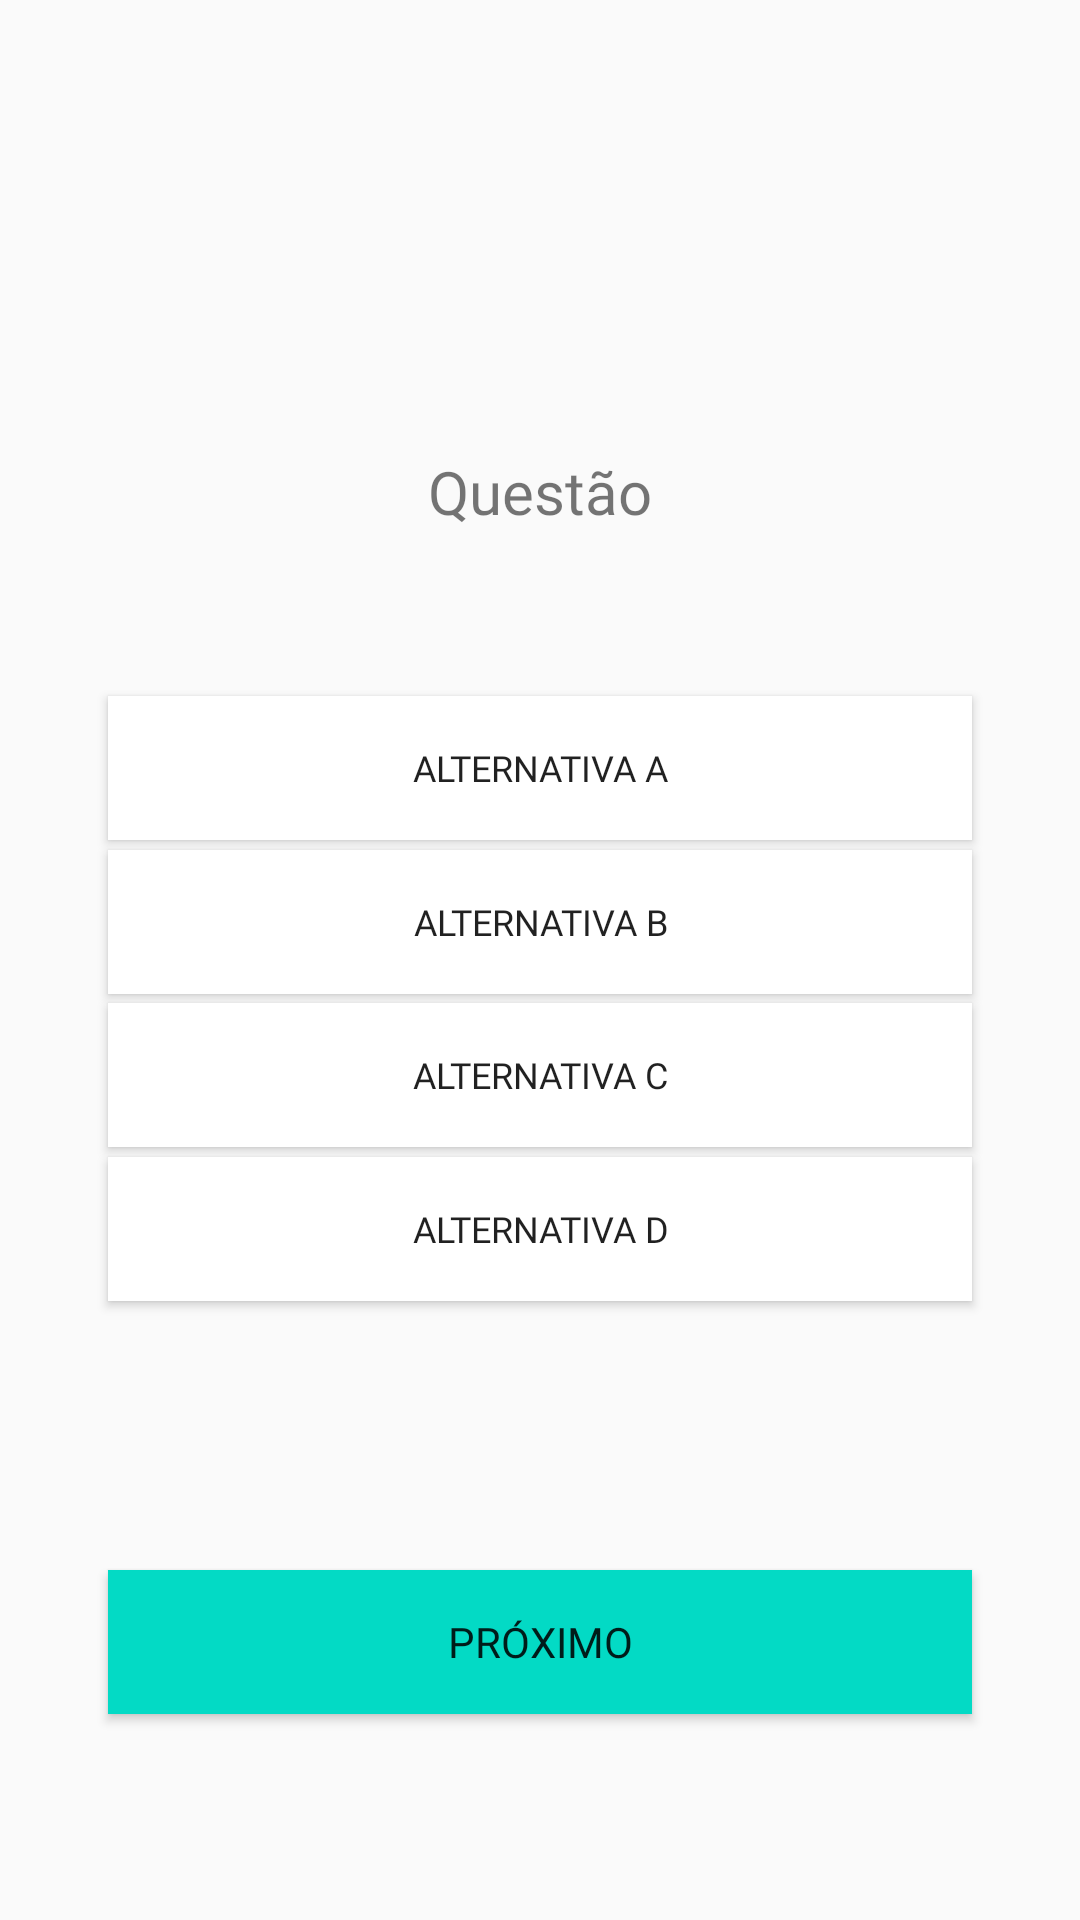

Write the Android layout XML for this screen, with the resource values it uses.
<!-- AndroidManifest.xml: application theme Theme.Main -->
<!-- res/layout/activity_game.xml -->
<?xml version="1.0" encoding="utf-8"?>
<androidx.constraintlayout.widget.ConstraintLayout xmlns:android="http://schemas.android.com/apk/res/android"
    xmlns:app="http://schemas.android.com/apk/res-auto"
    xmlns:tools="http://schemas.android.com/tools"
    android:layout_width="match_parent"
    android:layout_height="match_parent"
    tools:context=".QuizGame">

    <androidx.constraintlayout.widget.Guideline
        android:id="@+id/guideline9"
        android:layout_width="wrap_content"
        android:layout_height="wrap_content"
        android:orientation="vertical"
        app:layout_constraintGuide_percent="0.1" />

    <androidx.constraintlayout.widget.Guideline
        android:id="@+id/guideline10"
        android:layout_width="wrap_content"
        android:layout_height="wrap_content"
        android:orientation="vertical"
        app:layout_constraintGuide_percent="0.9" />

    <androidx.constraintlayout.widget.Guideline
        android:id="@+id/guideline11"
        android:layout_width="wrap_content"
        android:layout_height="wrap_content"
        android:orientation="horizontal"
        app:layout_constraintGuide_percent="0.25581396" />

    <androidx.constraintlayout.widget.Guideline
        android:id="@+id/guideline12"
        android:layout_width="wrap_content"
        android:layout_height="wrap_content"
        android:orientation="horizontal"
        app:layout_constraintGuide_percent="0.4" />

    <androidx.constraintlayout.widget.Guideline
        android:id="@+id/guideline13"
        android:layout_width="wrap_content"
        android:layout_height="wrap_content"
        android:orientation="horizontal"
        app:layout_constraintGuide_percent="0.48" />

    <androidx.constraintlayout.widget.Guideline
        android:id="@+id/guideline14"
        android:layout_width="wrap_content"
        android:layout_height="wrap_content"
        android:orientation="horizontal"
        app:layout_constraintGuide_percent="0.56" />

    <androidx.constraintlayout.widget.Guideline
        android:id="@+id/guideline15"
        android:layout_width="wrap_content"
        android:layout_height="wrap_content"
        android:orientation="horizontal"
        app:layout_constraintGuide_percent="0.64" />

    <TextView
        android:id="@+id/question"
        android:layout_width="0dp"
        android:layout_height="wrap_content"
        android:fontFamily="@font/press_start_2p"
        android:text="@string/quest_o"
        android:textAlignment="center"
        android:textSize="20sp"
        app:layout_constraintBottom_toTopOf="@+id/guideline11"
        app:layout_constraintEnd_toStartOf="@+id/guideline10"
        app:layout_constraintStart_toStartOf="@+id/guideline9"
        app:layout_constraintTop_toTopOf="@+id/guideline11" />

    <Button
        android:id="@+id/btn_op1"
        android:layout_width="0dp"
        android:layout_height="wrap_content"
        android:background="@color/white"
        android:fontFamily="@font/press_start_2p"
        android:text="@string/alternativa_a"
        android:textSize="12sp"
        app:layout_constraintBottom_toTopOf="@+id/guideline12"
        app:layout_constraintEnd_toStartOf="@+id/guideline10"
        app:layout_constraintStart_toStartOf="@+id/guideline9"
        app:layout_constraintTop_toTopOf="@+id/guideline12" />

    <Button
        android:id="@+id/btn_op2"
        android:layout_width="0dp"
        android:layout_height="wrap_content"
        android:background="@color/white"
        android:fontFamily="@font/press_start_2p"
        android:text="@string/alternativa_b"
        android:textSize="12sp"
        app:layout_constraintBottom_toTopOf="@+id/guideline13"
        app:layout_constraintEnd_toStartOf="@+id/guideline10"
        app:layout_constraintStart_toStartOf="@+id/guideline9"
        app:layout_constraintTop_toTopOf="@+id/guideline13" />

    <Button
        android:id="@+id/btn_op3"
        android:layout_width="0dp"
        android:layout_height="wrap_content"
        android:background="@color/white"
        android:fontFamily="@font/press_start_2p"
        android:text="@string/alternativa_c"
        android:textSize="12sp"
        app:layout_constraintBottom_toTopOf="@+id/guideline14"
        app:layout_constraintEnd_toStartOf="@+id/guideline10"
        app:layout_constraintStart_toStartOf="@+id/guideline9"
        app:layout_constraintTop_toTopOf="@+id/guideline14" />

    <Button
        android:id="@+id/btn_op4"
        android:layout_width="0dp"
        android:layout_height="wrap_content"
        android:background="@color/white"
        android:fontFamily="@font/press_start_2p"
        android:text="@string/alternativa_d"
        android:textSize="12sp"
        app:layout_constraintBottom_toTopOf="@+id/guideline15"
        app:layout_constraintEnd_toStartOf="@+id/guideline10"
        app:layout_constraintStart_toStartOf="@+id/guideline9"
        app:layout_constraintTop_toTopOf="@+id/guideline15" />

    <androidx.constraintlayout.widget.Guideline
        android:id="@+id/guideline16"
        android:layout_width="wrap_content"
        android:layout_height="wrap_content"
        android:orientation="horizontal"
        app:layout_constraintGuide_percent="0.85499316" />

    <Button
        android:id="@+id/btn_sub"
        android:layout_width="0dp"
        android:layout_height="wrap_content"
        android:background="@color/teal_200"
        android:fontFamily="@font/press_start_2p"
        android:text="@string/submeter"
        app:layout_constraintBottom_toTopOf="@+id/guideline16"
        app:layout_constraintEnd_toStartOf="@+id/guideline10"
        app:layout_constraintStart_toStartOf="@+id/guideline9"
        app:layout_constraintTop_toTopOf="@+id/guideline16" />
</androidx.constraintlayout.widget.ConstraintLayout>
<!-- resources referenced by this layout -->
<resources>
  <string name="alternativa_a">Alternativa A</string>
  <string name="alternativa_b">Alternativa B</string>
  <string name="alternativa_c">Alternativa C</string>
  <string name="alternativa_d">Alternativa D</string>
  <string name="quest_o">Questão</string>
  <string name="submeter">Próximo</string>
  <style name="Theme.Main" parent="Theme.AppCompat.DayNight.NoActionBar">
          
          <item name="colorPrimary">@color/purple_500</item>
          <item name="colorPrimaryVariant">@color/purple_700</item>
          <item name="colorOnPrimary">@color/white</item>
          
          <item name="colorSecondary">@color/teal_200</item>
          <item name="colorSecondaryVariant">@color/teal_700</item>
          <item name="colorOnSecondary">@color/black</item>
          
          <item name="android:statusBarColor">?attr/colorPrimaryVariant</item>
          
      </style>
  <!-- not gathered from this repository: default colours our renderer supplied (Android Studio template values) -->
  <color name="purple_500">#FF6200EE</color>
  <color name="purple_700">#FF3700B3</color>
  <color name="teal_200">#FF03DAC5</color>
  <color name="teal_700">#FF018786</color>
  <color name="black">#FF000000</color>
  <color name="white">#FFFFFFFF</color>
</resources>
